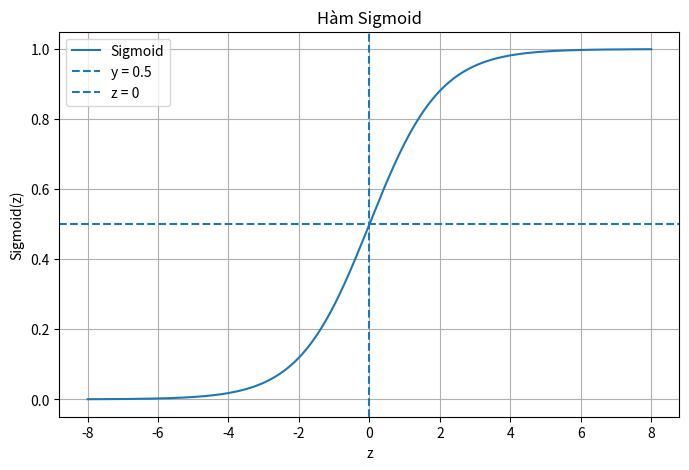

This chart was generated by the following Python code:
import numpy as np
import matplotlib.pyplot as plt

# Hàm sigmoid
def sigmoid(z):
    return 1 / (1 + np.exp(-z))

# Tạo dữ liệu
z = np.linspace(-8, 8, 500)
y = sigmoid(z)

# Vẽ đồ thị
plt.figure(figsize=(8, 5))

plt.plot(z, y, label="Sigmoid")

# Đường ngang y = 0.5
plt.axhline(
    0.5,
    linestyle="--",
    label="y = 0.5"
)

# Đường dọc z = 0
plt.axvline(
    0,
    linestyle="--",
    label="z = 0"
)

plt.xlabel("z")
plt.ylabel("Sigmoid(z)")
plt.title("Hàm Sigmoid")

plt.grid(True)
plt.legend()

plt.savefig("sigmoid.png", dpi=300)
plt.show()
